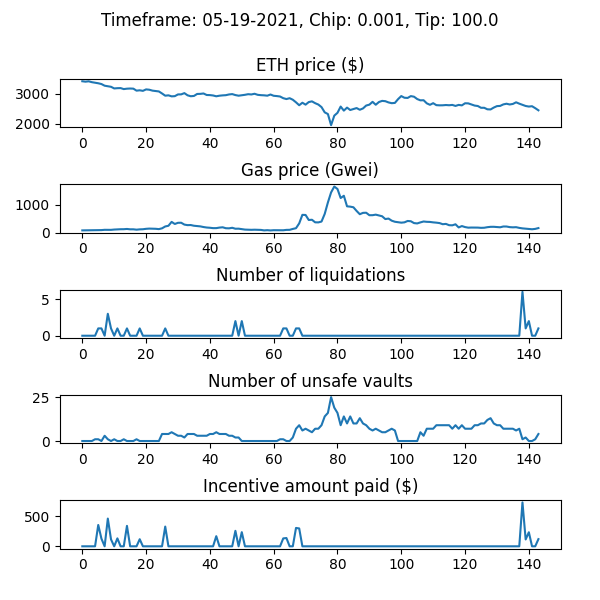

The data file committed next to this chart (first rows):
WETH_price, gas_price_gwei, num_new_barks, num_sales_taken, incentive_amount, num_unsafe_vaults, auction_debt, avg_time_to_liquidation
3424, 77.68, 0, 0, 0.0, 0, 0.0, 
3410, 79.95, 0, 0, 0.0, 0, 0.0, 
3422, 81.84, 0, 0, 0.0, 0, 0.0, 
3393, 86.25, 0, 0, 0.0, 0, 0.0, 
3373, 86.67, 0, 0, 0.0, 1, 0.0, 
3356, 87.26, 1, 0, 356.6, 1, 256572, 1.0
3330, 88.29, 1, 0, 127.5, 0, 284070, 1.0
3274, 98.17, 0, 0, 0.0, 3, 284070, 1.0
3257, 96.06, 3, 0, 462.9, 1, 446970, 1.0
3237, 96.7, 1, 0, 115.7, 0, 462645, 1.0
3182, 107.5, 0, 0, 0.0, 1, 462645, 1.0
3190, 114, 1, 0, 132.5, 0, 495144, 1.0
3193, 119, 0, 0, 0.0, 0, 495144, 1.0
3160, 120, 0, 0, 0.0, 1, 495144, 1.0
3174, 128.8, 1, 0, 341.1, 0, 736240, 1.0
3179, 116.3, 0, 0, 0.0, 0, 736240, 1.0
3175, 116.6, 0, 0, 0.0, 0, 736240, 1.0
3107, 103.2, 0, 0, 0.0, 1, 736240, 1.0
3119, 114.4, 1, 0, 118.4, 0, 754612, 1.0
3101, 118.7, 0, 1, 0.0, 0, 716716, 1.0
3149, 134.1, 0, 6, 0.0, 0, 714846, 1.0
3138, 142.2, 0, 0, 0.0, 0, 714846, 1.0
3108, 137.5, 0, 0, 0.0, 0, 714846, 1.0
3096, 134.8, 0, 0, 0.0, 0, 714846, 1.0
3081, 123.6, 0, 0, 0.0, 0, 714846, 1.0
3012, 152.1, 0, 0, 0.0, 4, 714846, 1.0
2937, 219, 1, 0, 329.3, 4, 944175, 1.0
2950, 243.8, 0, 0, 0.0, 4, 944175, 1.0
2915, 383.6, 0, 1, 0.0, 5, 873528, 1.0
2922, 308.5, 0, 4, 0.0, 4, 818348, 1.0
2980, 350.6, 0, 1, 0.0, 3, 770660, 1.0
2982, 352.8, 0, 5, 0.0, 3, 763392, 1.0
3024, 286.3, 0, 0, 0.0, 2, 763392, 1.0
2950, 266.5, 0, 0, 0.0, 4, 763392, 1.0
2919, 270.3, 0, 0, 0.0, 4, 763392, 1.0
2929, 244.8, 0, 0, 0.0, 4, 763392, 1.0
2995, 234.4, 0, 0, 0.0, 3, 763392, 1.0
2999, 221.9, 0, 0, 0.0, 3, 763392, 1.0
3012, 198.1, 0, 0, 0.0, 3, 763392, 1.0
2961, 180.8, 0, 0, 0.0, 3, 763392, 1.0
2957, 172.2, 0, 0, 0.0, 4, 763392, 1.0
2945, 158.8, 0, 0, 0.0, 4, 763392, 1.0
2917, 159, 0, 0, 169.1, 5, 763392, 1.0
2937, 178.4, 0, 0, 0.0, 4, 763392, 1.0
2948, 189.1, 0, 0, 0.0, 4, 763392, 1.0
2955, 155.4, 0, 0, 0.0, 4, 763392, 1.0
2979, 151.8, 0, 0, 0.0, 3, 763392, 1.0
2991, 170.8, 0, 0, 0.0, 3, 763392, 1.0
2958, 137.4, 2, 0, 258.7, 2, 822105, 4.0
2937, 139.4, 0, 0, 0.0, 2, 822105, 4.0
2951, 122.9, 2, 0, 236.3, 0, 858409, 5.357
2967, 106.3, 0, 0, 0.0, 0, 858409, 5.357
2988, 100.8, 0, 0, 0.0, 0, 858409, 5.357
2979, 97.93, 0, 0, 0.0, 0, 858409, 5.357
3002, 102.1, 0, 0, 0.0, 0, 858409, 5.357
2967, 98.47, 0, 0, 0.0, 0, 858409, 5.357
2955, 94.61, 0, 0, 0.0, 0, 858409, 5.357
2950, 77.34, 0, 0, 0.0, 0, 858409, 5.357
2938, 85.22, 0, 0, 0.0, 0, 858409, 5.357
2977, 75.76, 0, 0, 0.0, 0, 858409, 5.357
... 84 more rows
